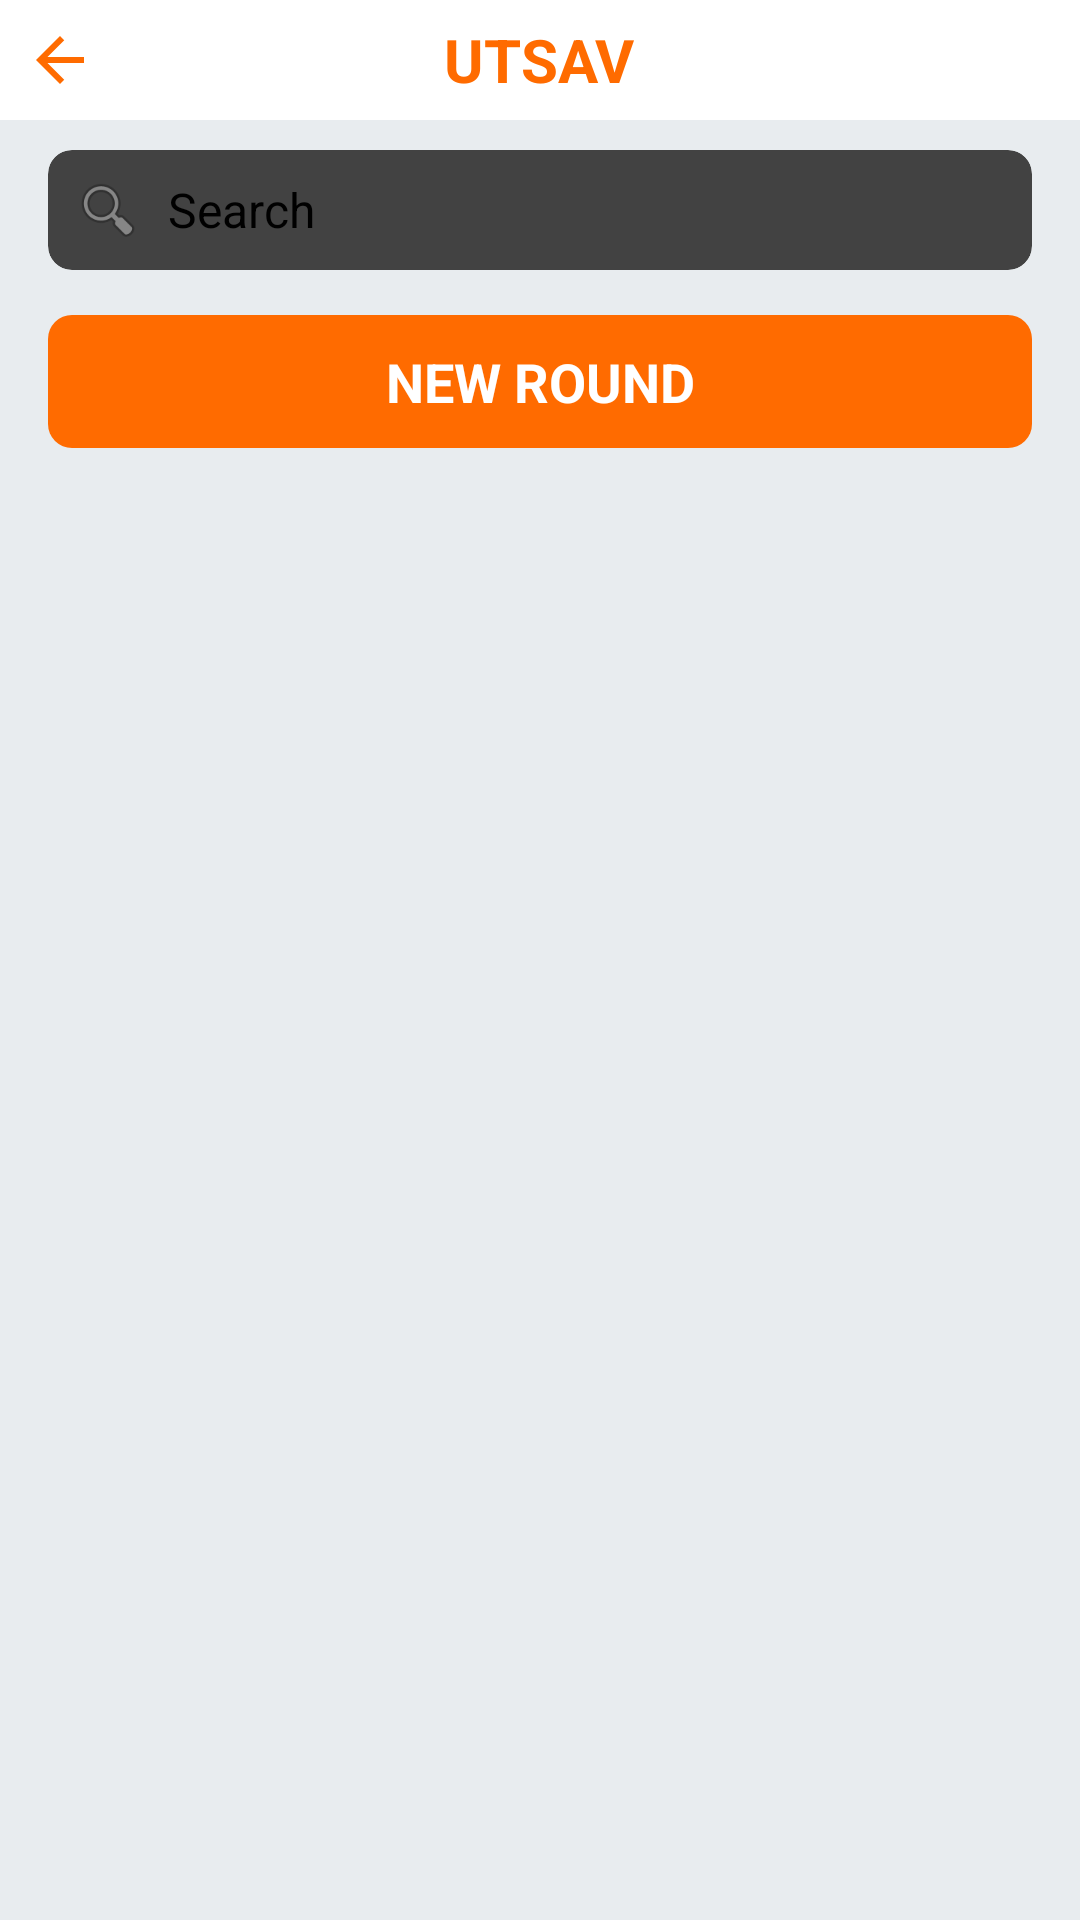

Here is an Android app screen rendered from its layout file. Give the layout XML and the strings, colors and styles it references.
<!-- AndroidManifest.xml: application theme Theme.User -->
<!-- res/layout/activity_new_round_register.xml -->
<?xml version="1.0" encoding="utf-8"?>
<androidx.coordinatorlayout.widget.CoordinatorLayout xmlns:android="http://schemas.android.com/apk/res/android"
    xmlns:app="http://schemas.android.com/apk/res-auto"
    android:layout_width="match_parent"
    android:layout_height="match_parent"
    android:background="#E8ECEF">

    <LinearLayout
        android:layout_width="match_parent"
        android:layout_height="match_parent"
        android:orientation="vertical">

        <androidx.appcompat.widget.Toolbar
            android:id="@+id/toolbar"
            android:layout_width="match_parent"
            android:layout_height="wrap_content"
            android:background="#FFFFFF"
            android:minHeight="?attr/actionBarSize">

            <RelativeLayout
                android:layout_width="match_parent"
                android:layout_height="wrap_content">

                <ImageView
                    android:id="@+id/back_arrow"
                    android:layout_width="wrap_content"
                    android:layout_height="wrap_content"
                    android:padding="8dp"
                    android:layout_alignParentStart="true"
                    android:src="@drawable/abc_ic_ab_back_material"
                    android:contentDescription="Back" />

                <TextView
                    android:layout_width="wrap_content"
                    android:layout_height="wrap_content"
                    android:layout_centerInParent="true"
                    android:text="UTSAV"
                    android:textColor="#FF6B00"
                    android:textSize="20sp"
                    android:textStyle="bold" />
            </RelativeLayout>
        </androidx.appcompat.widget.Toolbar>

        <androidx.cardview.widget.CardView
            android:layout_width="match_parent"
            android:layout_height="wrap_content"
            android:layout_marginHorizontal="16dp"
            android:layout_marginTop="10dp"
            app:cardCornerRadius="8dp"
            app:cardElevation="2dp">

            <LinearLayout
                android:layout_width="match_parent"
                android:layout_height="wrap_content"
                android:orientation="horizontal"
                android:padding="8dp"
                android:gravity="center_vertical">

                <ImageView
                    android:layout_width="24dp"
                    android:layout_height="24dp"
                    android:src="@android:drawable/ic_menu_search"
                    android:contentDescription="Search Icon"
                    android:alpha="0.6" />

                <EditText
                    android:id="@+id/edit_text_search"
                    android:layout_width="0dp"
                    android:layout_height="wrap_content"
                    android:layout_weight="1"
                    android:hint="Search"
                    android:background="@android:color/transparent"
                    android:paddingStart="8dp"
                    android:paddingEnd="8dp"
                    android:singleLine="true"
                    android:textSize="16sp" />
            </LinearLayout>
        </androidx.cardview.widget.CardView>

        <TextView
            android:id="@+id/text_round_name"
            android:layout_width="match_parent"
            android:layout_height="wrap_content"
            android:layout_marginHorizontal="16dp"
            android:layout_marginTop="15dp"
            android:background="@drawable/rounded_title_background"
            android:gravity="center"
            android:paddingVertical="10dp"
            android:text="NEW ROUND"
            android:textColor="#FFFFFF"
            android:textSize="18sp"
            android:textStyle="bold" />

        <androidx.recyclerview.widget.RecyclerView
            android:id="@+id/teamRecyclerView"
            android:layout_width="match_parent"
            android:layout_height="match_parent"
            android:layout_marginHorizontal="16dp"
            android:layout_marginTop="10dp"
            android:clipToPadding="false"
            android:paddingBottom="80dp" />
    </LinearLayout>

</androidx.coordinatorlayout.widget.CoordinatorLayout>
<!-- resources referenced by this layout -->
<resources>
  <!-- drawable abc_ic_ab_back_material (drawable) -->
  <vector xmlns:android="http://schemas.android.com/apk/res/android"
      android:width="24dp"
      android:height="24dp"
      android:viewportWidth="24.0"
      android:viewportHeight="24.0">
      <path android:fillColor="#FF6B00" android:pathData="M20,11H7.83l5.59,-5.59L12,4l-8,8 8,8 1.41,-1.41L7.83,13H20v-2z"/>
  </vector>
  <!-- drawable rounded_title_background (drawable) -->
  <?xml version="1.0" encoding="utf-8"?>
  <shape xmlns:android="http://schemas.android.com/apk/res/android">
      <solid android:color="#FF6B00" />
      <corners android:radius="8dp" />
  </shape>
</resources>
